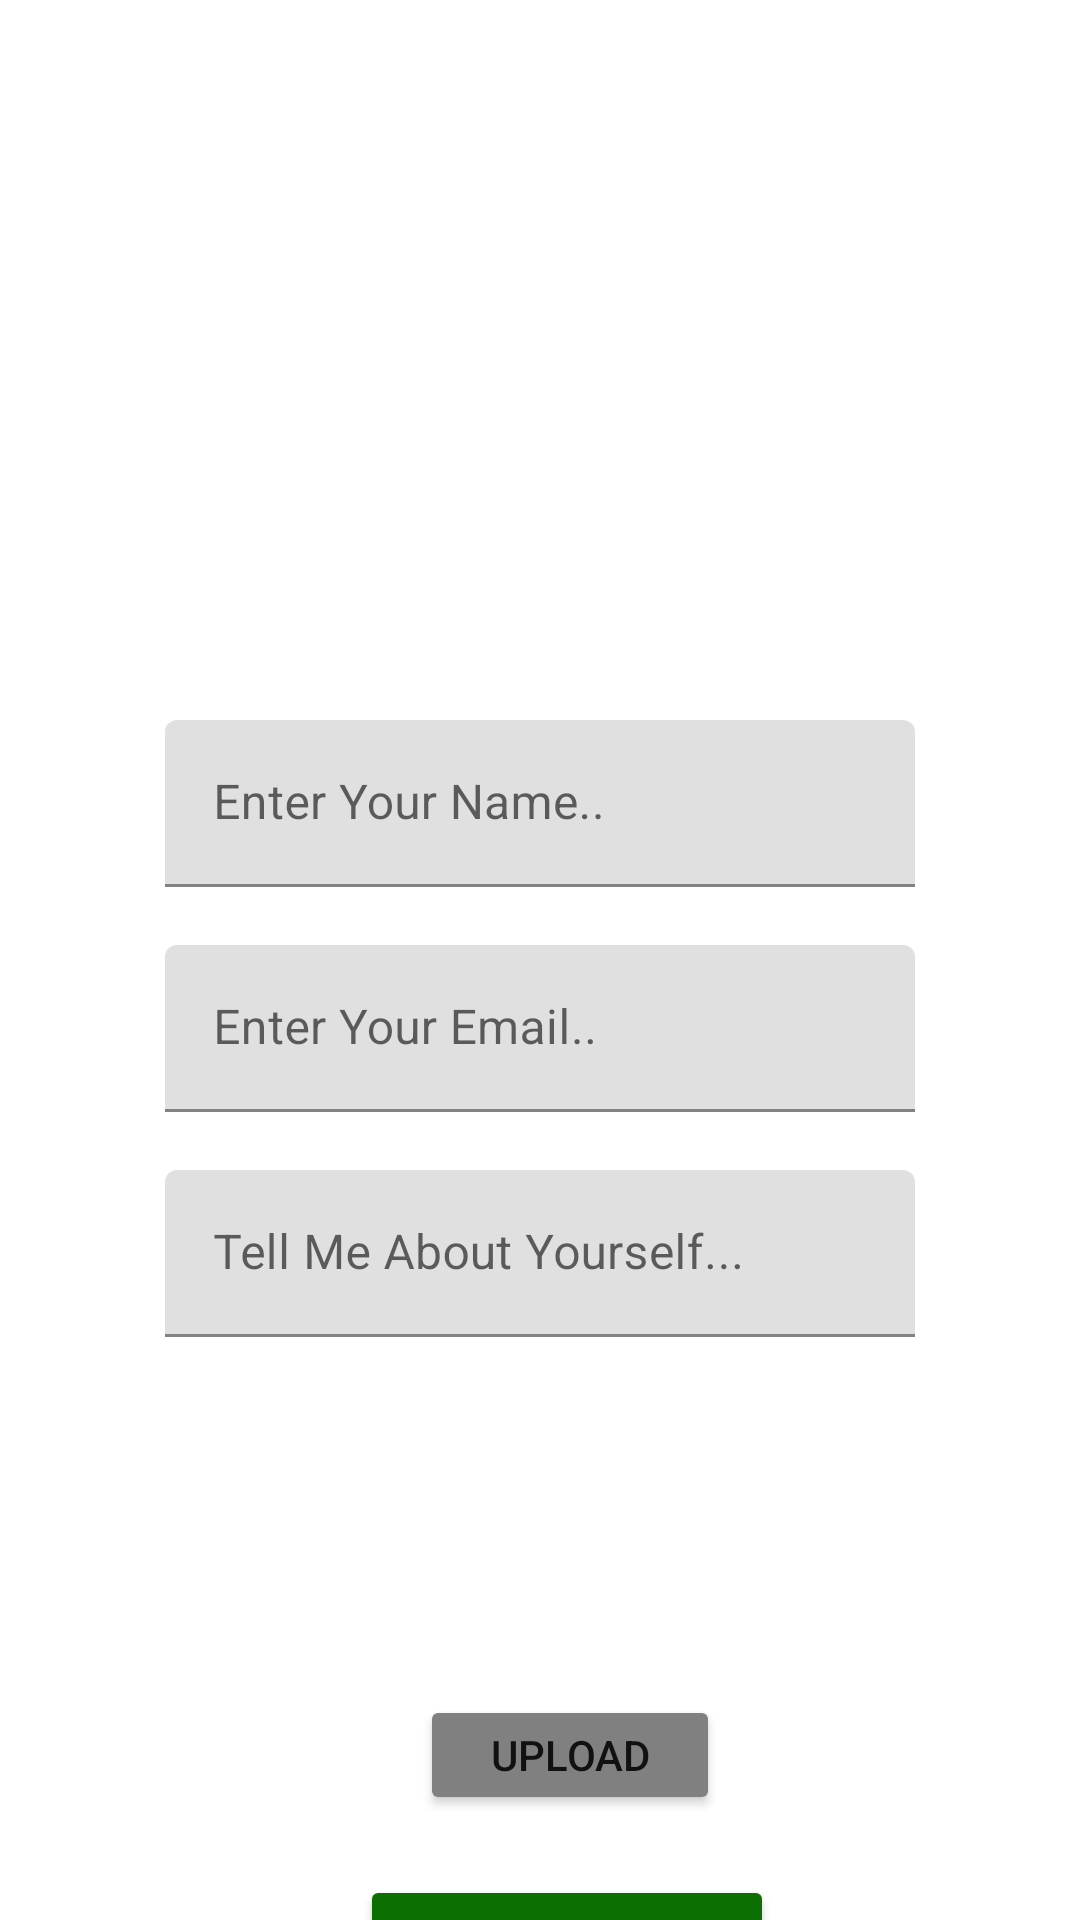

This screen was rendered from an Android layout file. Write that file and the resources it references.
<!-- AndroidManifest.xml: application theme Theme.CREDENTIA -->
<!-- res/layout/activity_main.xml -->
<?xml version="1.0" encoding="utf-8"?>
<LinearLayout xmlns:android="http://schemas.android.com/apk/res/android"
    xmlns:app="http://schemas.android.com/apk/res-auto"
    xmlns:tools="http://schemas.android.com/tools"
    android:layout_width="match_parent"
    android:orientation="vertical"
    android:background="@drawable/main"
    android:layout_height="match_parent"
    tools:context=".MainActivity">

    <com.google.android.material.textfield.TextInputLayout
        android:layout_width="250dp"
        android:layout_height="60dp"
        android:layout_marginTop="240dp"

        android:layout_gravity="center"
        app:boxStrokeColor="@color/green"
        app:hintTextColor="@color/green"
        >
        <com.google.android.material.textfield.TextInputEditText
            android:layout_width="match_parent"
            android:textColorHint="@color/green"
            android:layout_height="wrap_content"
            android:id="@+id/etUsername"
            android:hint="Enter Your Name.." />
    </com.google.android.material.textfield.TextInputLayout>
    <com.google.android.material.textfield.TextInputLayout
        android:layout_width="250dp"
        android:layout_height="60dp"
        android:layout_gravity="center"
        app:boxStrokeColor="@color/green"
        android:layout_marginTop="15dp"
       app:hintTextColor="@color/green"
        >

        <com.google.android.material.textfield.TextInputEditText
            android:layout_width="match_parent"
            android:textColorHint="@color/green"
            android:id="@+id/etUseremail"

            android:layout_height="wrap_content"
            android:hint="Enter Your Email.." />
    </com.google.android.material.textfield.TextInputLayout>

    <com.google.android.material.textfield.TextInputLayout
        android:layout_width="250dp"
        android:layout_height="70dp"
        android:layout_gravity="center"
        app:boxStrokeColor="@color/green"
        app:hintTextColor="@color/green"
        android:layout_marginTop="15dp"
        >

        <com.google.android.material.textfield.TextInputEditText
            android:layout_width="match_parent"
            android:textColorHint="@color/green"
            android:id="@+id/about"
            android:layout_height="wrap_content"
            android:hint="Tell Me About Yourself..." />
    </com.google.android.material.textfield.TextInputLayout>

    <ImageView
        android:id="@+id/imageView3"
        android:layout_width="157dp"
        android:layout_height="100dp"
        android:layout_marginLeft="110dp"
        android:layout_marginTop="5dp"
        app:srcCompat="@drawable/ic_launcher_foreground" />

    <Button
        android:id="@+id/btnupload"
        android:layout_width="100dp"
        android:layout_height="40dp"
        android:layout_marginLeft="140dp"
        android:backgroundTint="@color/grey"


        android:text="Upload"
        tools:ignore="TouchTargetSizeCheck" />

    <Button
        android:id="@+id/btnsubmit"
        android:layout_width="138dp"

        android:layout_height="50dp"
        android:layout_marginLeft="120dp"
        android:layout_marginTop="20dp"
        android:backgroundTint="@color/green"
        android:text="SUBMIT"
        android:textSize="18sp" />


</LinearLayout>
<!-- resources referenced by this layout -->
<resources>
  <color name="green">#0B6F02</color>
  <color name="grey">#808080</color>
  <style name="Theme.CREDENTIA" parent="Theme.MaterialComponents.DayNight.NoActionBar">
          
          <item name="colorPrimary">@color/green</item>
          <item name="colorPrimaryVariant">@color/green</item>
          <item name="colorOnPrimary">@color/white</item>
          
          <item name="colorSecondary">@color/teal_200</item>
          <item name="colorSecondaryVariant">@color/teal_700</item>
          <item name="colorOnSecondary">@color/black</item>
          
          <item name="android:statusBarColor">?attr/colorPrimaryVariant</item>
          
      </style>
  <color name="white">#FFFFFFFF</color>
  <color name="teal_200">#FF03DAC5</color>
  <color name="teal_700">#FF018786</color>
  <color name="black">#FF000000</color>
</resources>
